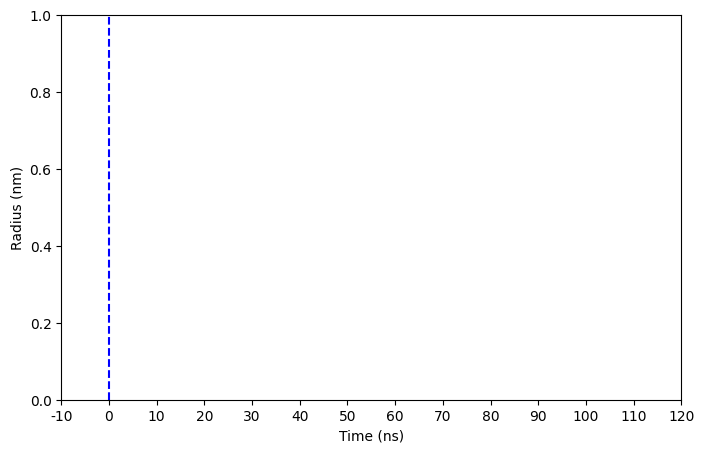

Write the Python code that produced this figure. (Note: this script raises an exception after producing the figure.)
import numpy as np
import matplotlib
import matplotlib.pyplot as plt

def load_xvg(filename, start = 0):
    data = []
    with open(filename, "r") as f:
        for line in f:
            if not line.startswith(("#", "@")):
                split = line.split()
                data.append([float(split[i]) + start if i == 0 else float(split[i]) for i in range(2)])
    return np.array(data)

def plot_running_avg(x, y, c="red", labelname=""):
    window_size = 500
    running_avg = np.convolve(y, np.ones(window_size) / window_size, mode="valid")
    x_avg = x[len(x) - len(running_avg) : ]
    plt.plot(x_avg, running_avg, label=labelname, color=c)

matplotlib.rcParams['font.family'] = 'Calibri'
targetname = "gyrate"
for protein in ["qty", "wt"]:
    plt.figure(figsize=(8, 5))
    plt.xlabel("Time (ns)")
    plt.ylabel("Radius (nm)")
    plt.title("")
    plt.xlim(-10, 120)
    plt.xticks(np.arange(-10, 121, 10))
    plt.axvline(x=0, color='b', linestyle='--')
    plt.grid(False)
    cis_data = load_xvg(f"{protein}_cis_{targetname}.xvg", -10)
    trans_data = load_xvg(f"{protein}_trans_{targetname}.xvg")
    data = np.concatenate((cis_data, trans_data), axis=0)
    x = data[:, 0]
    y = data[:, 1]
    plt.plot(x, y, color="black", linewidth=0.5)
    plot_running_avg(x, y)
    #plt.legend()
    plt.savefig(f"{protein}_{targetname}.pdf", format="pdf", bbox_inches="tight")
    plt.show()
